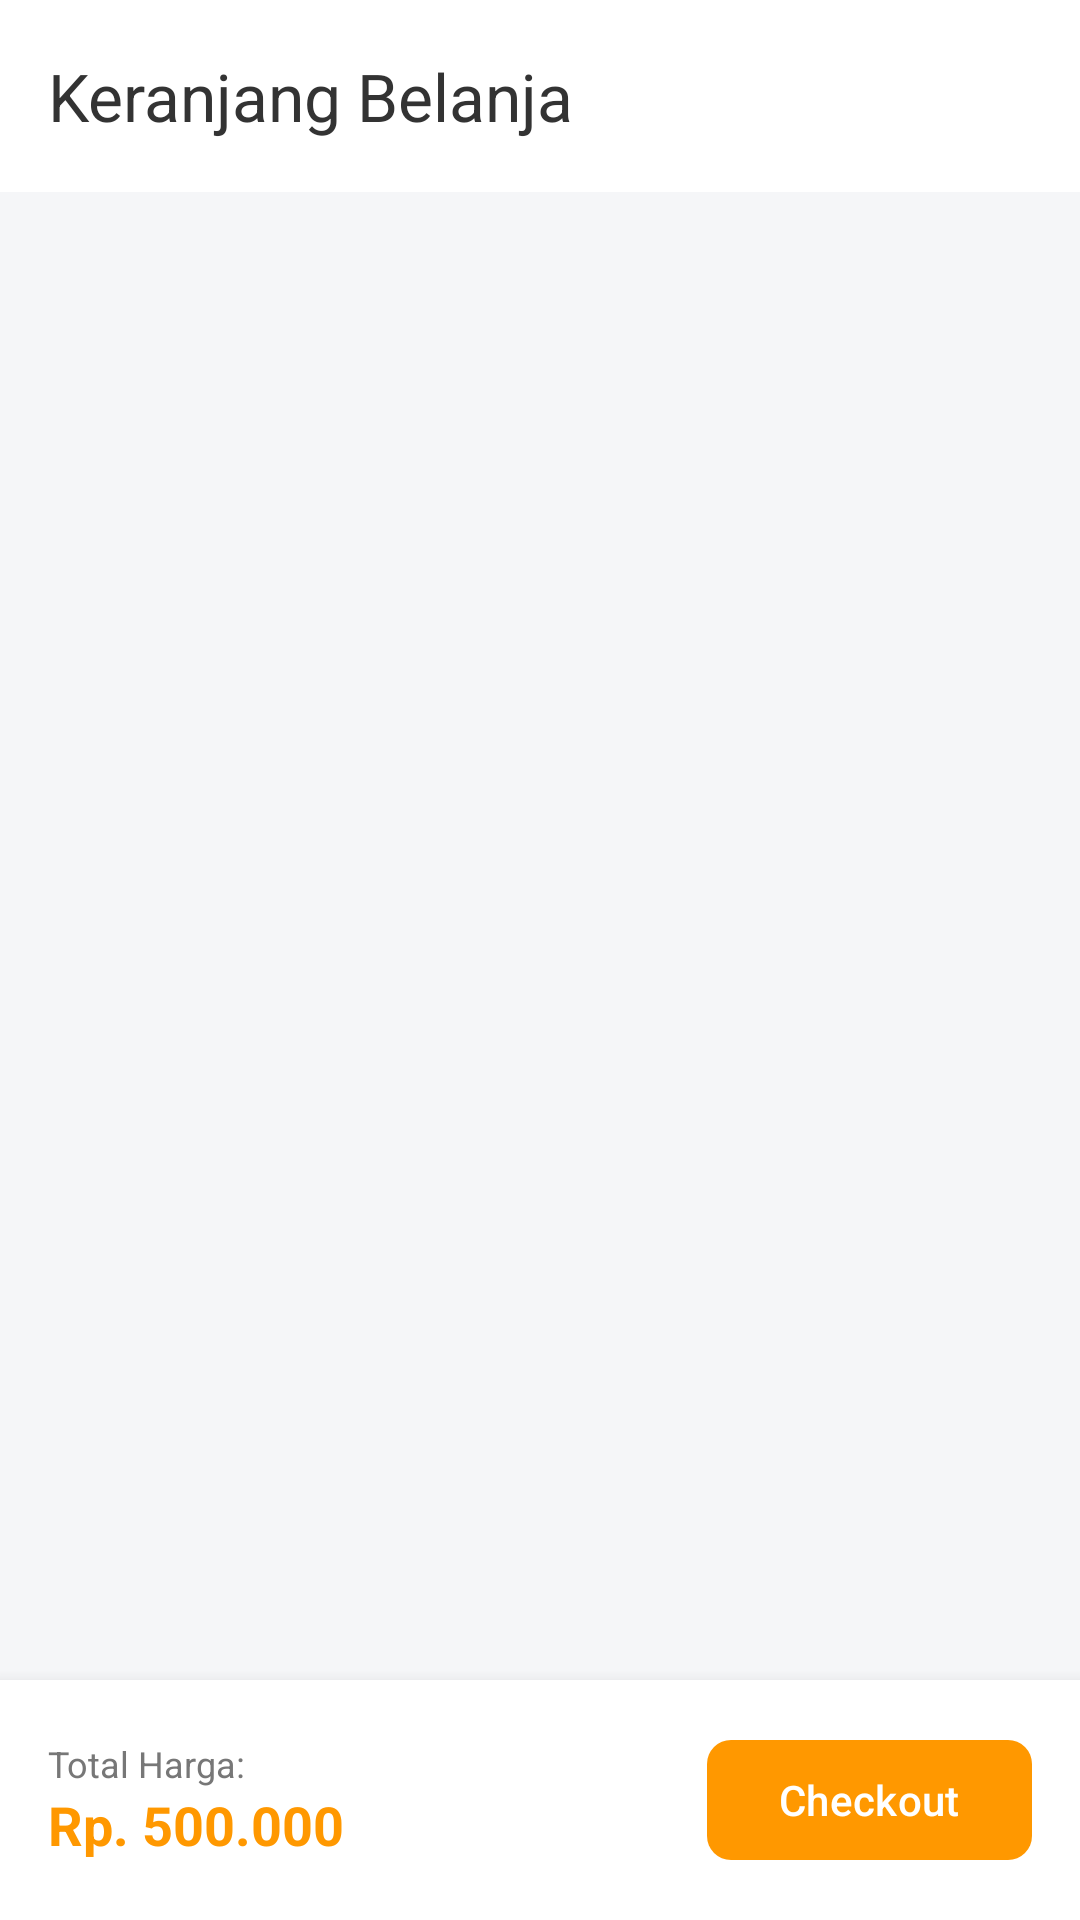

Android layout source for this screen:
<!-- AndroidManifest.xml: application theme Theme.LokalMarket -->
<!-- res/layout/activity_cart.xml -->
<?xml version="1.0" encoding="utf-8"?>
<androidx.constraintlayout.widget.ConstraintLayout
    xmlns:android="http://schemas.android.com/apk/res/android"
    xmlns:app="http://schemas.android.com/apk/res-auto"
    android:layout_width="match_parent"
    android:layout_height="match_parent"
    android:background="#F5F6F8">

    <androidx.appcompat.widget.Toolbar
        android:id="@+id/toolbar_cart"
        android:layout_width="match_parent"
        android:layout_height="?attr/actionBarSize"
        android:background="@android:color/white"
        android:elevation="4dp"
        app:title="Keranjang Belanja"
        app:titleTextColor="#333333"
        app:layout_constraintTop_toTopOf="parent" />

    <ScrollView
        android:layout_width="match_parent"
        android:layout_height="0dp"
        app:layout_constraintTop_toBottomOf="@id/toolbar_cart"
        app:layout_constraintBottom_toTopOf="@id/bottom_bar_cart">

        <LinearLayout
            android:layout_width="match_parent"
            android:layout_height="wrap_content"
            android:orientation="vertical"
            android:padding="16dp">

            <TextView
                android:id="@+id/tv_cart_empty"
                android:layout_width="match_parent"
                android:layout_height="wrap_content"
                android:text="Keranjang kamu masih kosong"
                android:textColor="#999999"
                android:textSize="14sp"
                android:gravity="center"
                android:padding="32dp"
                android:visibility="gone" />

            <androidx.recyclerview.widget.RecyclerView
                android:id="@+id/rv_cart_items"
                android:layout_width="match_parent"
                android:layout_height="wrap_content"
                android:nestedScrollingEnabled="false" />

        </LinearLayout>
    </ScrollView>

    <LinearLayout
        android:id="@+id/bottom_bar_cart"
        android:layout_width="match_parent"
        android:layout_height="wrap_content"
        android:orientation="horizontal"
        android:padding="16dp"
        android:background="@android:color/white"
        android:elevation="8dp"
        android:gravity="center_vertical"
        app:layout_constraintBottom_toBottomOf="parent">

        <LinearLayout
            android:layout_width="0dp"
            android:layout_height="wrap_content"
            android:layout_weight="1"
            android:orientation="vertical">

            <TextView
                android:layout_width="wrap_content"
                android:layout_height="wrap_content"
                android:text="Total Harga:"
                android:textSize="12sp"
                android:textColor="#777777" />

            <TextView
                android:id="@+id/tv_total_price"
                android:layout_width="wrap_content"
                android:layout_height="wrap_content"
                android:text="@string/price"
                android:textStyle="bold"
                android:textSize="18sp"
                android:textColor="#FF9800" />

        </LinearLayout>

        <com.google.android.material.button.MaterialButton
            android:id="@+id/btn_checkout_from_cart"
            android:layout_width="wrap_content"
            android:layout_height="wrap_content"
            android:text="Checkout"
            android:textColor="@android:color/white"
            android:textAllCaps="false"
            app:backgroundTint="#FF9800"
            app:cornerRadius="8dp" />

    </LinearLayout>

</androidx.constraintlayout.widget.ConstraintLayout>
<!-- resources referenced by this layout -->
<resources>
  <string name="price">Rp. 500.000</string>
  <style name="Theme.LokalMarket" parent="Theme.Material3.DayNight.NoActionBar">
          <item name="colorPrimary">@color/orange_primary</item>
          <item name="android:statusBarColor">@android:color/transparent</item>
          <item name="android:windowLightStatusBar">true</item>
      </style>
  <color name="orange_primary">#FF8C00</color>
</resources>
